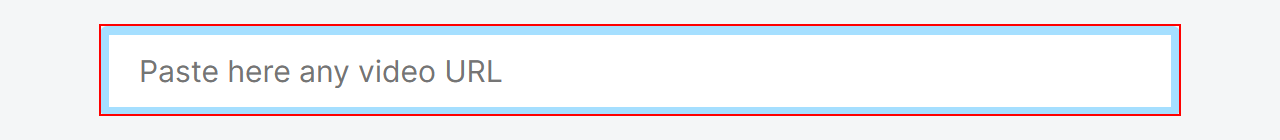
Task: Project

Workflow: Module-1

Step 1: type "[youtube_link+ "[k(enter)]"]" into the text box

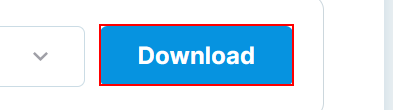
Step 2: click on the button 'Download'

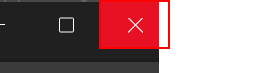
Step 3: click on the push button 'Close' in window 'YouTube to MP4 converter | Wave.video - Personal - Microsoft Ed*' (msedge.exe)
